Photos from the image-classification dataset "g_dataset" in the GitHub repository Tariqkharsa/Medical-Image-MRI-CNN-. Its 2 classes are: abnormal, normal.

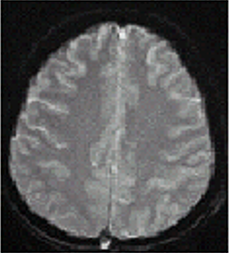
Label: normal

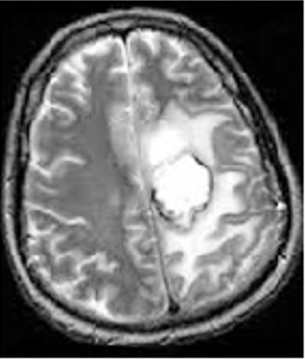
Label: abnormal

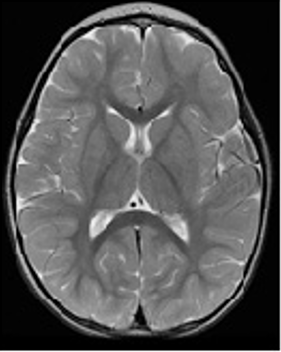
Label: normal

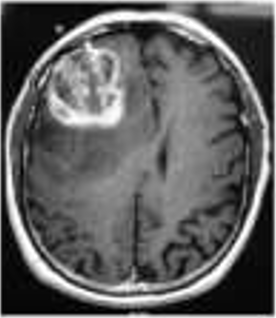
Label: abnormal

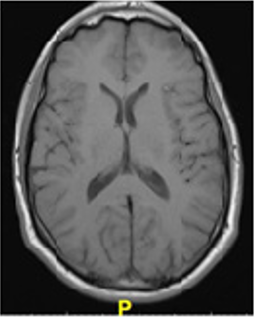
Label: normal

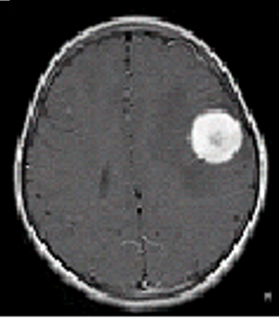
Label: abnormal
